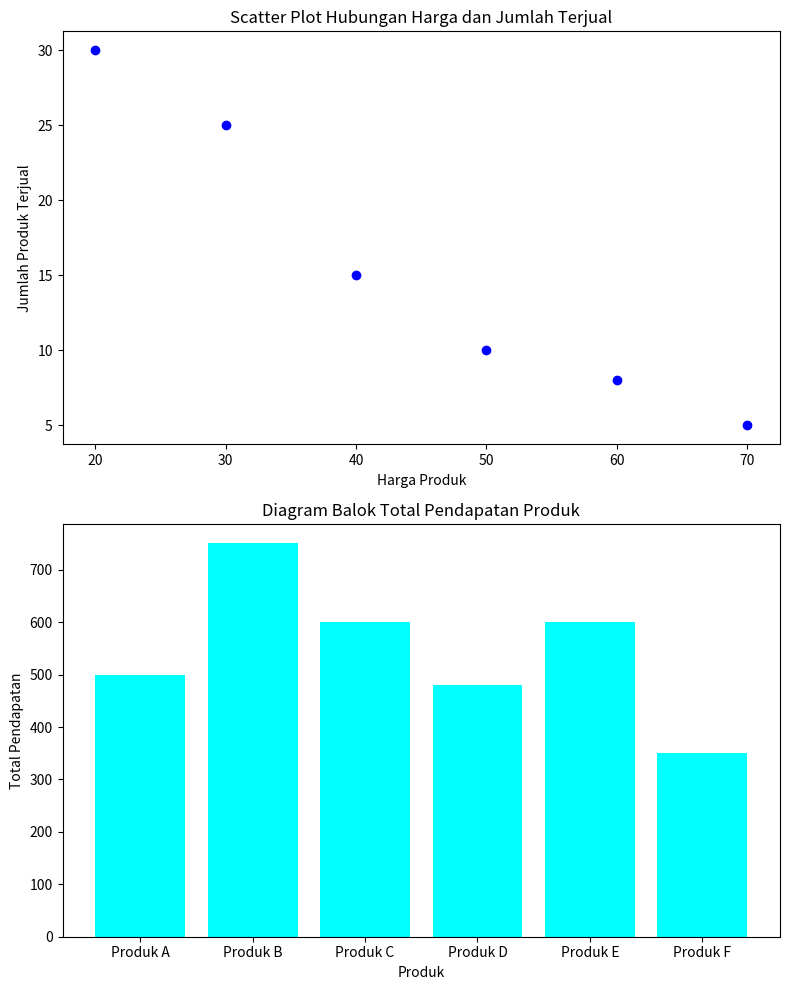

Write Python code to recreate this figure.
import matplotlib.pyplot as plt
import numpy as np

data_transaksi = [
    ("Produk A", 50, 10),
    ("Produk B", 30, 25),
    ("Produk C", 20, 30),
    ("Produk D", 60, 8),
    ("Produk E", 40, 15),
    ("Produk F", 70, 5),
]

# Ekstrak harga produk dan jumlah produk terjual
harga_produk = [item[1] for item in data_transaksi]
jumlah_terjual = [item[2] for item in data_transaksi]

# Menghitung total pendapatan untuk setiap produk
total_pendapatan = [item[1] * item[2] for item in data_transaksi]

# Membuat label produk
produk_labels = [item[0] for item in data_transaksi]

# Membuat subplots
fig, (ax1, ax2) = plt.subplots(2, 1, figsize=(8, 10))

# Scatter plot (diagram titik)
ax1.scatter(harga_produk, jumlah_terjual, color='blue')
ax1.set_xlabel('Harga Produk')
ax1.set_ylabel('Jumlah Produk Terjual')
ax1.set_title('Scatter Plot Hubungan Harga dan Jumlah Terjual')

# Bar chart (diagram balok)
ax2.bar(produk_labels, total_pendapatan, color='cyan')
ax2.set_xlabel('Produk')
ax2.set_ylabel('Total Pendapatan')
ax2.set_title('Diagram Balok Total Pendapatan Produk')

plt.tight_layout()
plt.show()
